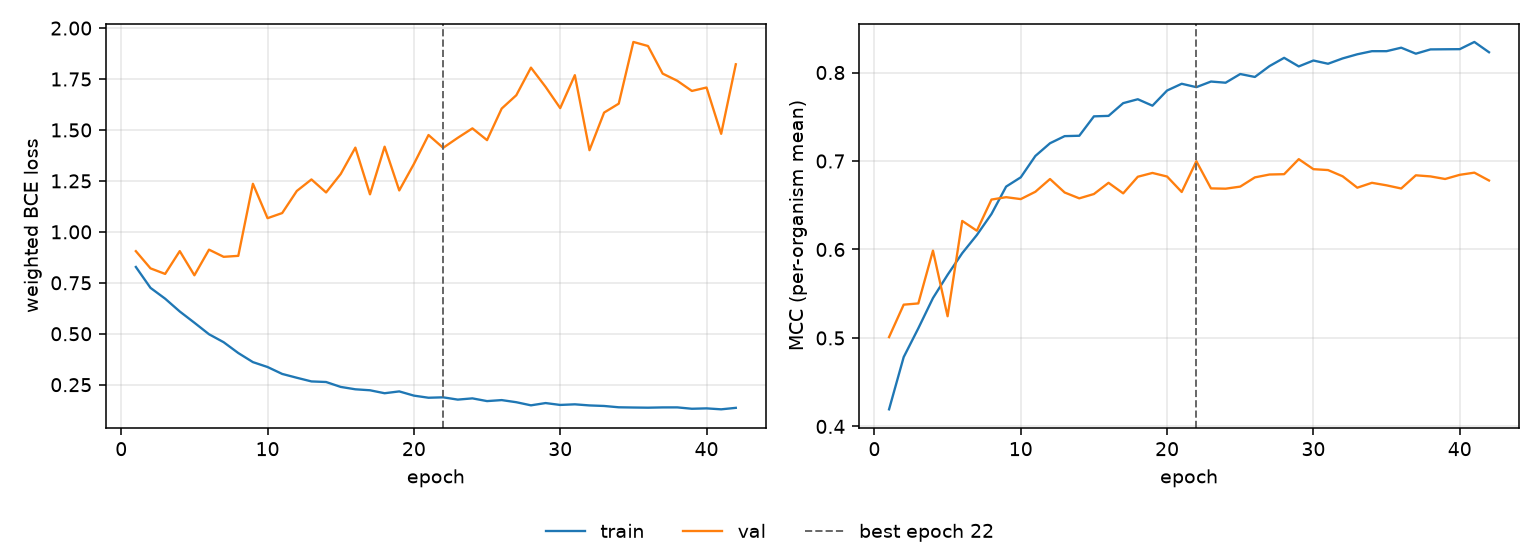

Values plotted in this chart, from the file beside it:
epoch, tr_loss, vl_loss, tr_mcc, vl_mcc, is_best
1, 0.8277, 0.9053, 0.4193, 0.501, False
2, 0.7252, 0.8209, 0.4784, 0.5376, False
3, 0.6722, 0.7936, 0.5109, 0.539, False
4, 0.6092, 0.9056, 0.5451, 0.5987, False
5, 0.5541, 0.7869, 0.5714, 0.5245, False
6, 0.4975, 0.9127, 0.5958, 0.6323, False
7, 0.4584, 0.8775, 0.6164, 0.6212, False
8, 0.4054, 0.8822, 0.6401, 0.6564, False
9, 0.3608, 1.236, 0.6711, 0.6591, False
10, 0.3367, 1.067, 0.6816, 0.6569, False
11, 0.3028, 1.092, 0.7057, 0.6652, False
12, 0.284, 1.201, 0.7201, 0.6796, False
13, 0.266, 1.257, 0.7281, 0.6644, False
14, 0.2632, 1.193, 0.7285, 0.6578, False
15, 0.2391, 1.284, 0.7505, 0.6627, False
16, 0.2274, 1.413, 0.751, 0.6754, False
17, 0.2226, 1.184, 0.7654, 0.6634, False
18, 0.2081, 1.418, 0.7698, 0.6822, False
19, 0.2171, 1.203, 0.7625, 0.6865, False
20, 0.1963, 1.333, 0.7797, 0.6824, False
21, 0.186, 1.475, 0.7873, 0.665, False
22, 0.188, 1.412, 0.7835, 0.6998, True
23, 0.1768, 1.462, 0.7898, 0.6691, False
24, 0.1829, 1.508, 0.7885, 0.6687, False
25, 0.1695, 1.45, 0.7983, 0.6711, False
26, 0.1744, 1.605, 0.795, 0.6815, False
27, 0.164, 1.671, 0.8073, 0.6847, False
28, 0.1487, 1.806, 0.8166, 0.6851, False
29, 0.1599, 1.712, 0.8069, 0.7021, False
30, 0.1506, 1.607, 0.8136, 0.6908, False
31, 0.1537, 1.769, 0.8099, 0.6898, False
32, 0.1482, 1.401, 0.816, 0.6827, False
33, 0.1456, 1.585, 0.8206, 0.6698, False
34, 0.1391, 1.629, 0.8241, 0.6754, False
35, 0.138, 1.932, 0.8241, 0.6725, False
36, 0.1372, 1.912, 0.8281, 0.6689, False
37, 0.1385, 1.777, 0.8213, 0.6838, False
38, 0.1386, 1.741, 0.8261, 0.6826, False
39, 0.1319, 1.692, 0.8263, 0.6797, False
40, 0.1338, 1.708, 0.8264, 0.6844, False
41, 0.1291, 1.481, 0.8346, 0.6868, False
42, 0.1363, 1.822, 0.8229, 0.678, False
